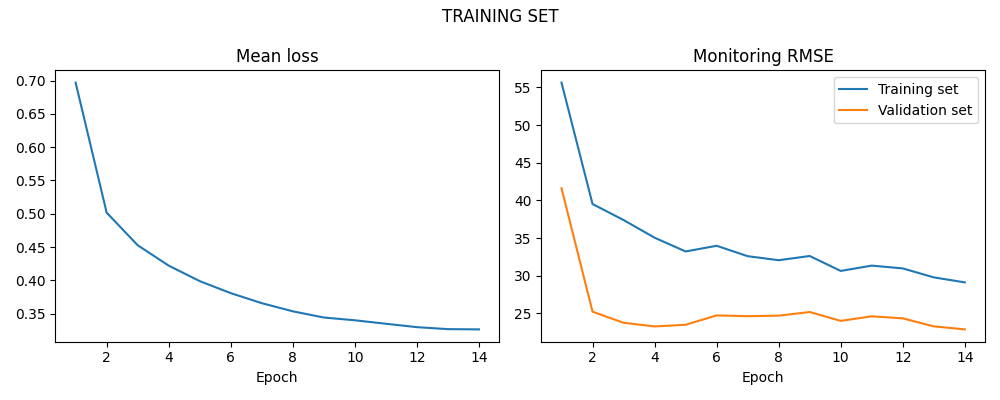

The data file committed next to this chart (first rows):
LOSS, LOSS_SIM, LOSS_VAL
0.6969, 55.64, 41.61
0.5016, 39.51, 25.21
0.4527, 37.39, 23.74
0.422, 35.04, 23.25
0.3988, 33.21, 23.47
0.3807, 33.97, 24.72
0.3657, 32.58, 24.61
0.3534, 32.05, 24.68
0.3441, 32.61, 25.16
0.3399, 30.63, 23.99
0.3347, 31.33, 24.6
0.3296, 30.96, 24.33
0.3266, 29.77, 23.26
0.3263, 29.1, 22.86
